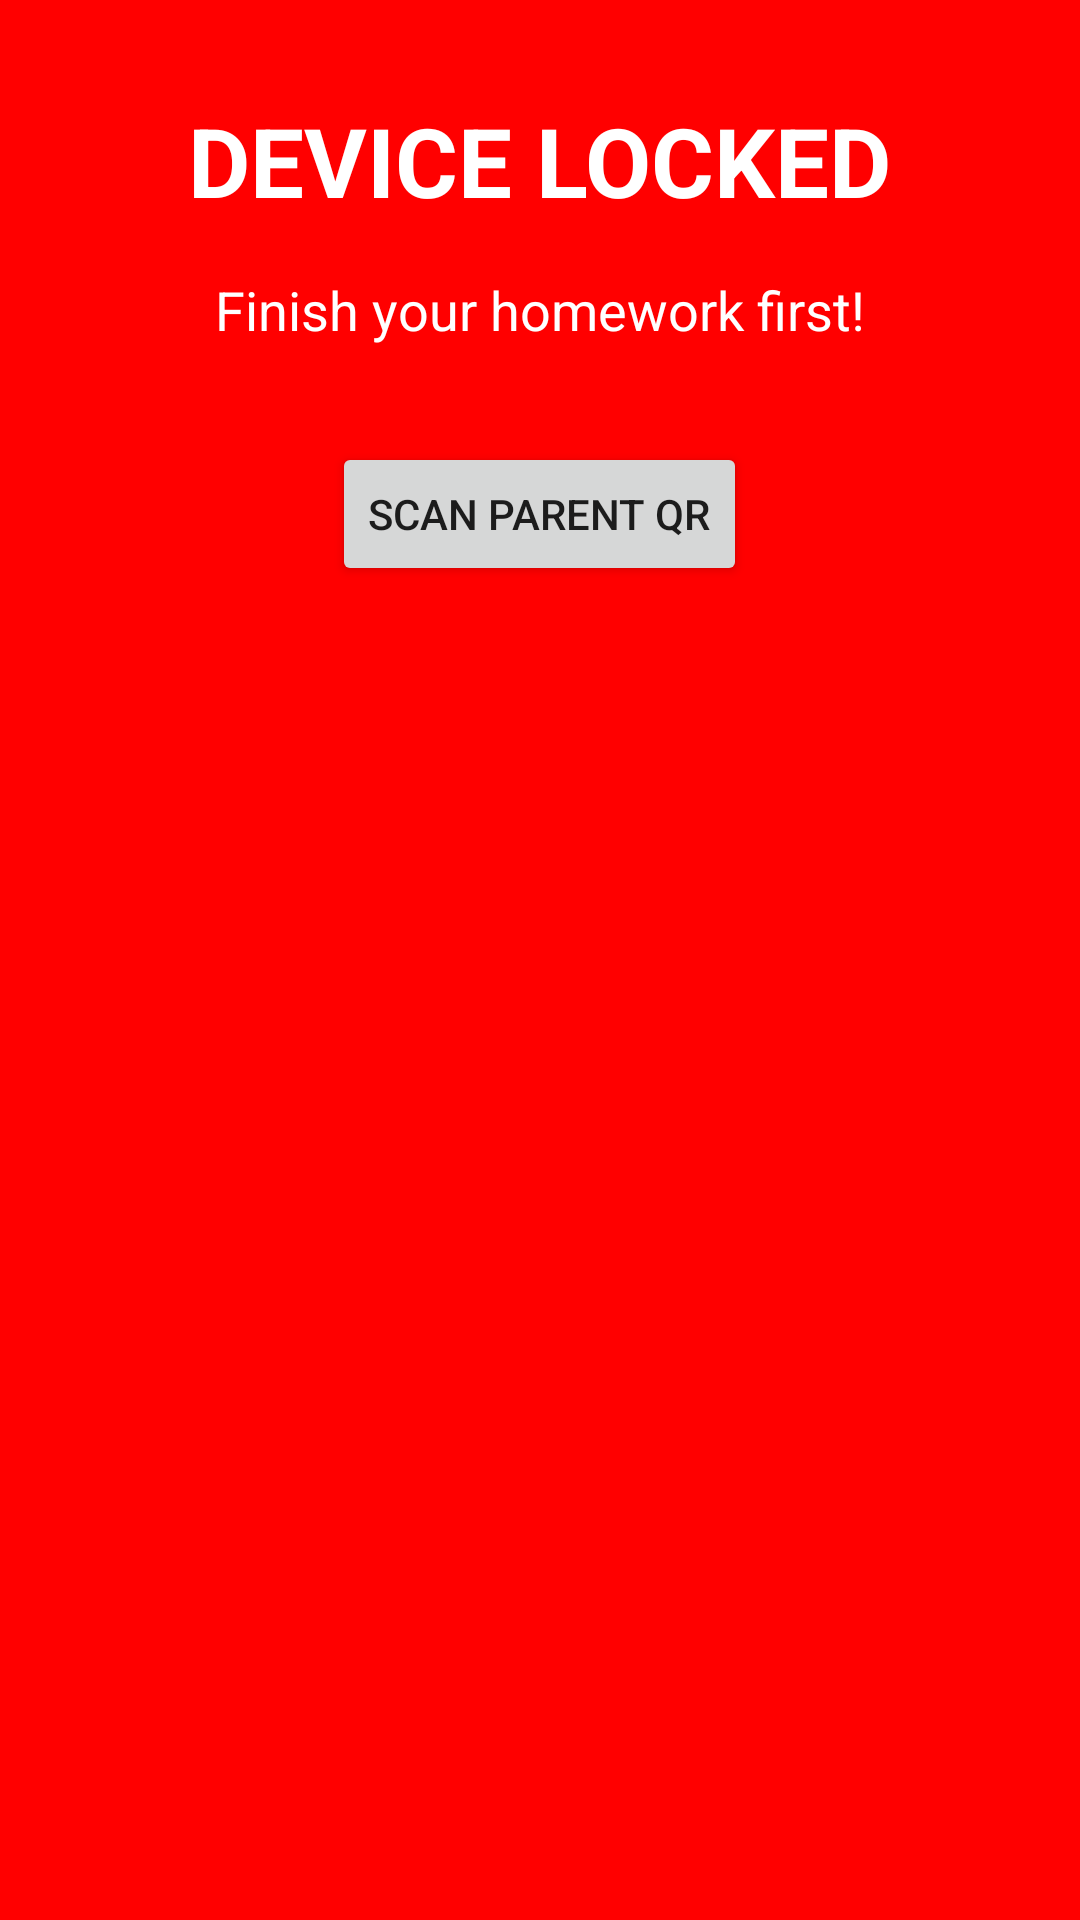

This screen was rendered from an Android layout file. Write that file and the resources it references.
<!-- AndroidManifest.xml: application theme Theme.BakalariGuard -->
<!-- res/layout/activity_child_lock.xml -->
<?xml version="1.0" encoding="utf-8"?>
<LinearLayout xmlns:android="http://schemas.android.com/apk/res/android"
    android:layout_width="match_parent"
    android:layout_height="match_parent"
    android:background="#FF0000"
    android:gravity="center"
    android:orientation="vertical"
    android:padding="32dp">

    <TextView
        android:layout_width="wrap_content"
        android:layout_height="wrap_content"
        android:text="DEVICE LOCKED"
        android:textColor="#FFFFFF"
        android:textSize="32sp"
        android:textStyle="bold" />

    <TextView
        android:id="@+id/tv_reason"
        android:layout_width="wrap_content"
        android:layout_height="wrap_content"
        android:layout_marginTop="16dp"
        android:text="Finish your homework first!"
        android:textColor="#FFFFFF"
        android:textSize="18sp" />

    <Button
        android:id="@+id/btn_scan_qr"
        android:layout_width="wrap_content"
        android:layout_height="wrap_content"
        android:layout_marginTop="32dp"
        android:text="Scan Parent QR" />

    <androidx.recyclerview.widget.RecyclerView
        android:id="@+id/recycler_homework"
        android:layout_width="match_parent"
        android:layout_height="0dp"
        android:layout_marginTop="16dp"
        android:layout_weight="1" />

</LinearLayout>
<!-- resources referenced by this layout -->
<resources>
  <style name="Theme.BakalariGuard" parent="Theme.AppCompat.Light.NoActionBar">
          
          <item name="colorPrimary">@color/purple_500</item>
          <item name="colorPrimaryDark">@color/purple_700</item>
          <item name="colorAccent">@color/teal_200</item>
          
          
          
          <item name="android:statusBarColor">@color/purple_700</item>
      </style>
  <!-- not gathered from this repository: default colours our renderer supplied (Android Studio template values) -->
  <color name="purple_500">#FF6200EE</color>
  <color name="purple_700">#FF3700B3</color>
  <color name="teal_200">#FF03DAC5</color>
</resources>
